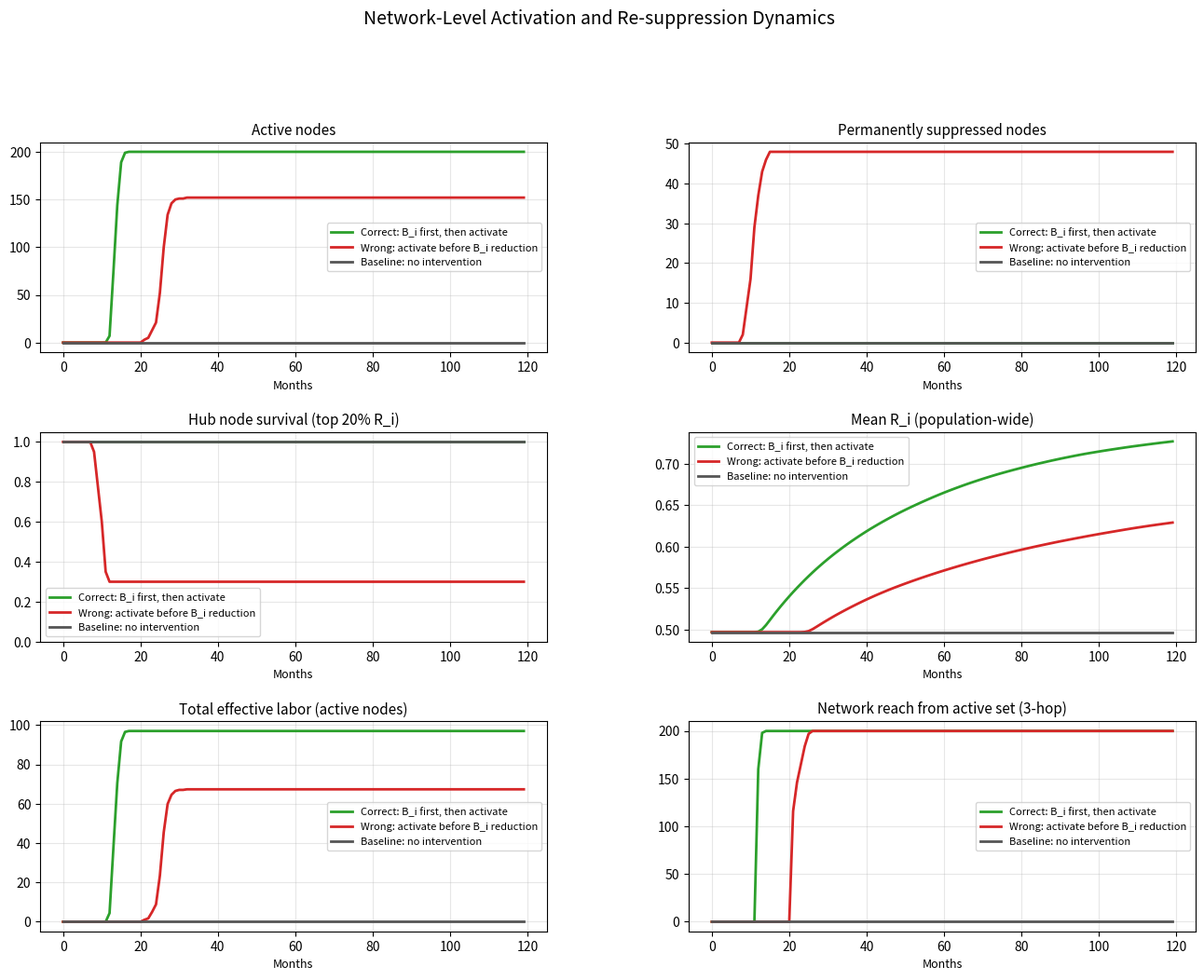
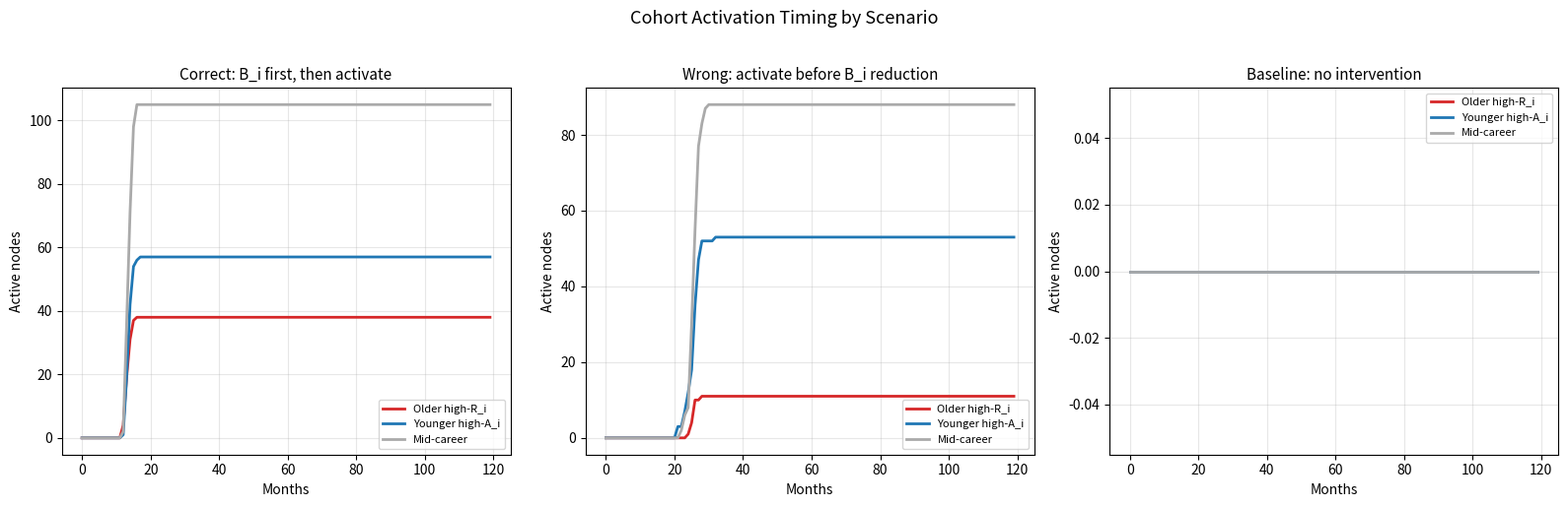
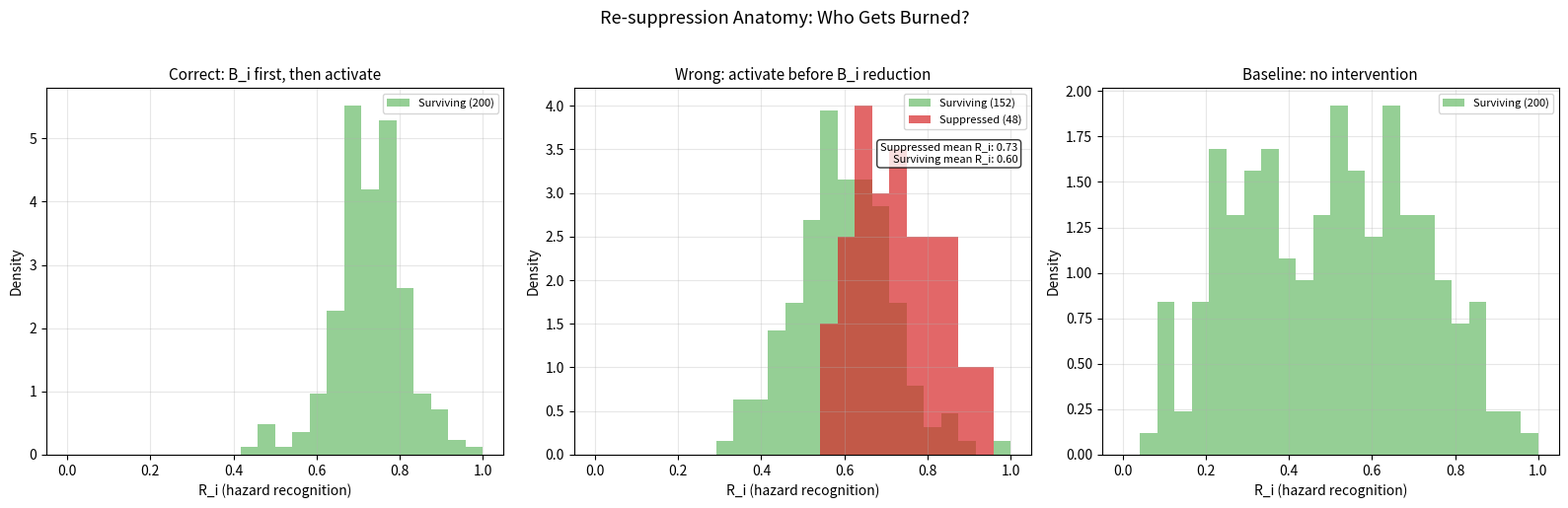

Here is the Python script that generated these plots, in order:
"""
Infrastructure Stability Model — Agent-Based Network Simulation

Models what the mean-field ODE cannot: heterogeneous node quality and network
topology effects on activation cascades and re-suppression damage.

Key insight this captures:
  High-R_i nodes are trust network hubs. They activate first (most networked,
  most visible to peer referral) but also suppress first under wrong-order
  activation (strongest pattern recognition for institutional theater).
  Burning hub nodes doesn't just lower average p_engage — it fragments the
  propagation network and removes the highest-value cascade seeds.

Usage:
  python3 network_sim.py              # run and save plots
  python3 network_sim.py --show       # also display interactive

Authors: Kavik, Claude (Anthropic)
License: CC0 1.0 Universal
"""

import sys
from dataclasses import dataclass, field
from typing import List

import numpy as np
import matplotlib.pyplot as plt
import matplotlib.gridspec as gridspec


# ---------------------------------------------------------------------------
# Network construction
# ---------------------------------------------------------------------------

def build_trust_network(n_nodes, k_neighbors=6, rewire_prob=0.15, rng=None):
    """
    Watts-Strogatz small-world graph.

    Returns adjacency list. Captures the real structure of trade trust networks:
    high local clustering (tight-knit crews) with occasional long-range shortcuts
    (cross-site, cross-domain connections).
    """
    if rng is None:
        rng = np.random.default_rng()

    # Start with ring lattice
    adj = [set() for _ in range(n_nodes)]
    for i in range(n_nodes):
        for j in range(1, k_neighbors // 2 + 1):
            neighbor = (i + j) % n_nodes
            adj[i].add(neighbor)
            adj[neighbor].add(i)

    # Rewire with probability
    for i in range(n_nodes):
        neighbors = list(adj[i])
        for j in neighbors:
            if rng.random() < rewire_prob:
                # Remove edge i-j, add edge i-k (random)
                candidates = [x for x in range(n_nodes)
                              if x != i and x not in adj[i]]
                if candidates:
                    k = rng.choice(candidates)
                    adj[i].discard(j)
                    adj[j].discard(i)
                    adj[i].add(k)
                    adj[k].add(i)

    return adj


# ---------------------------------------------------------------------------
# Node model
# ---------------------------------------------------------------------------

@dataclass
class Node:
    """Individual agent in the trust network."""
    id: int
    R_i: float              # hazard recognition capacity [0, 1]
    A_i: float              # adaptive learning rate [0, 1]
    L_f_i: float            # labor bandwidth [0, 1]
    p_engage: float         # engagement probability [0, 1]
    B_i: float              # local obstruction factor [0, 1]
    prior_dismissal: float  # accumulated resistance to activation

    active: bool = False    # whether node is currently contributing
    suppressed: bool = False  # permanently burned by wrong-order activation
    months_active: int = 0

    # Cohort
    cohort: str = "mid"     # "older_high_R", "younger_high_A", "mid"

    def degree(self, adj):
        return len(adj[self.id])


def generate_population(n_nodes, adj, rng):
    """
    Generate heterogeneous node population.

    Key structural choice: R_i correlates with network degree.
    High-R_i nodes are consulted more → more edges → hubs.
    This is emergent in real networks but we encode it directly.
    """
    nodes = []
    degrees = np.array([len(adj[i]) for i in range(n_nodes)])
    degree_rank = np.argsort(np.argsort(degrees))  # 0=lowest degree, n-1=highest
    degree_percentile = degree_rank / (n_nodes - 1)

    for i in range(n_nodes):
        dp = degree_percentile[i]

        # R_i correlated with degree (hub nodes have high R_i)
        R_i = np.clip(0.3 * rng.beta(2, 2) + 0.7 * dp, 0.05, 0.98)

        # A_i inversely correlated with age/R_i (younger nodes learn faster)
        A_i = np.clip(rng.beta(2, 2) * (1.2 - 0.5 * R_i), 0.05, 0.98)

        # Cohort assignment
        if R_i > 0.7:
            cohort = "older_high_R"
            L_f_i = np.clip(0.6 + 0.3 * rng.random(), 0.3, 0.95)
        elif A_i > 0.6:
            cohort = "younger_high_A"
            L_f_i = np.clip(0.2 + 0.3 * rng.random(), 0.1, 0.60)
        else:
            cohort = "mid"
            L_f_i = np.clip(0.3 + 0.3 * rng.random(), 0.2, 0.70)

        # Initial p_engage: low for everyone (latent pool)
        p_engage = np.clip(0.05 + 0.1 * rng.random(), 0.01, 0.20)

        # B_i: moderate baseline obstruction
        B_i = np.clip(0.4 + 0.3 * rng.random(), 0.2, 0.80)

        nodes.append(Node(
            id=i, R_i=R_i, A_i=A_i, L_f_i=L_f_i,
            p_engage=p_engage, B_i=B_i,
            prior_dismissal=1.2, cohort=cohort,
        ))

    return nodes


# ---------------------------------------------------------------------------
# Simulation engine
# ---------------------------------------------------------------------------

@dataclass
class SimConfig:
    """Simulation configuration."""
    n_nodes: int = 200
    k_neighbors: int = 6
    rewire_prob: float = 0.15
    t_months: int = 120
    seed: int = 42

    # Activation parameters
    signal_fidelity: float = 0.20    # baseline (low)
    outreach_mode: float = 0.20      # baseline (broadcast)

    # Intervention schedule (list of (month, param, value) tuples)
    interventions: list = field(default_factory=list)

    # Physics
    activation_threshold: float = 0.5     # p_engage above this → node activates
    resuppression_rate: float = 3.5        # how fast high-R_i nodes detect theater
    ri_transfer_rate: float = 0.02        # R_i propagation per month per edge
    ri_transfer_floor: float = 0.1        # minimum R_i difference for transfer
    referral_prob_per_edge: float = 0.08  # monthly prob an active node refers a neighbor
    B_i_reduction_rate: float = 0.04      # monthly B_i decay under intervention

    # Engagement update
    engage_update_rate: float = 0.05  # base monthly p_engage update
    engage_decay_rate: float = 0.01   # monthly erosion from inequality


def get_param_at_time(config, param_name, t_month):
    """Get effective parameter value after interventions."""
    val = getattr(config, param_name)
    for month, pname, pval in config.interventions:
        if pname == param_name and t_month >= month:
            val = pval
    return val


def simulate(config: SimConfig):
    """
    Run the agent-based network simulation.

    Each month:
    1. Update B_i for all nodes (if B_i reduction active)
    2. Update p_engage for all nodes (signal quality + network effects)
    3. Apply re-suppression to high-R_i nodes if activation during high B_i
    4. Activate nodes crossing threshold
    5. Propagate R_i along edges from active nodes
    6. Active nodes refer neighbors (cascade)
    7. Record system state
    """
    rng = np.random.default_rng(config.seed)
    adj = build_trust_network(config.n_nodes, config.k_neighbors,
                               config.rewire_prob, rng)
    nodes = generate_population(config.n_nodes, adj, rng)

    # --- Recording arrays ---
    T = config.t_months
    history = {
        "t": np.arange(T),
        "n_active": np.zeros(T),
        "n_suppressed": np.zeros(T),
        "mean_p_engage": np.zeros(T),
        "mean_R_i": np.zeros(T),
        "mean_R_i_active": np.zeros(T),
        "total_L_f": np.zeros(T),
        "hub_survival_rate": np.zeros(T),  # fraction of top-20% R_i nodes not suppressed
        "network_reach": np.zeros(T),      # avg reachable nodes from active set
        "activation_by_cohort": {"older_high_R": np.zeros(T),
                                 "younger_high_A": np.zeros(T),
                                 "mid": np.zeros(T)},
    }

    # Identify hub nodes (top 20% by R_i)
    sorted_by_ri = sorted(nodes, key=lambda n: n.R_i, reverse=True)
    hub_ids = {n.id for n in sorted_by_ri[:config.n_nodes // 5]}

    for t in range(T):
        sig_fidelity = get_param_at_time(config, "signal_fidelity", t)
        out_mode = get_param_at_time(config, "outreach_mode", t)
        b_i_intervention_active = any(
            pname == "B_i_reduction" and t >= month
            for month, pname, _ in config.interventions
        )

        for node in nodes:
            if node.suppressed:
                continue

            # --- B_i update ---
            if b_i_intervention_active:
                node.B_i = max(0.05, node.B_i - config.B_i_reduction_rate)

            # --- p_engage update ---
            # Raw signal strength (ODE model formula)
            raw_signal = sig_fidelity * (1.0 + out_mode * 0.55 * 4.0)

            # B_i FILTERS the signal: obstruction blocks visibility.
            # High B_i means the node can't see the structural difference
            # even if the offering is genuine.
            effective_signal = raw_signal * (1.0 - node.B_i)

            # Network boost: active trusted neighbors bypass obstruction
            active_neighbor_count = sum(1 for j in adj[node.id]
                                        if nodes[j].active and not nodes[j].suppressed)
            network_boost = 0.08 * active_neighbor_count * (1.0 - 0.5 * node.B_i)

            # Base engagement update
            dp = (config.engage_update_rate * effective_signal * (1.0 - node.p_engage)
                  / node.prior_dismissal
                  + network_boost * (1.0 - node.p_engage)
                  - config.engage_decay_rate * node.p_engage)

            # --- RE-SUPPRESSION: the core mechanism ---
            # When outreach is active AND this node's B_i is still high:
            # The outreach pattern-matches to prior institutional dismissal.
            # High-R_i nodes detect the mismatch FASTER (stronger pattern
            # recognition) and suppress HARDER (more data confirming prior).
            activation_attempt = sig_fidelity > 0.3 or out_mode > 0.3
            if activation_attempt and node.B_i > 0.30:
                # Suppression is proportional to:
                # - R_i: pattern recognition for theater
                # - B_i: obstruction confirming dismissal experience
                # - outreach intensity: louder outreach = stronger mismatch signal
                outreach_intensity = sig_fidelity * out_mode
                suppress_strength = (config.resuppression_rate
                                     * node.R_i * node.B_i * outreach_intensity)

                # Actively push p_engage DOWN
                dp -= suppress_strength * node.p_engage

                # Permanent prior_dismissal increase (scar tissue)
                node.prior_dismissal += 0.25 * node.R_i * node.B_i * outreach_intensity

            # Apply update
            new_p = np.clip(node.p_engage + dp, 0.0, 1.0)

            # Permanent suppression check: if p_engage is being driven down
            # and prior_dismissal has accumulated past a threshold, node is burned.
            # Lower thresholds for high-R_i nodes (they commit to dismissal faster).
            suppress_threshold = 0.06 - 0.03 * node.R_i  # high R_i → lower threshold
            dismiss_threshold = 1.6 + 0.5 * (1.0 - node.R_i)  # high R_i → lower bar
            if (new_p < suppress_threshold and node.prior_dismissal > dismiss_threshold
                    and activation_attempt):
                node.suppressed = True
                node.active = False
                node.p_engage = 0.0
                continue

            node.p_engage = new_p

            # --- Activation check ---
            if not node.active and node.p_engage > config.activation_threshold:
                # Stochastic activation
                if rng.random() < node.p_engage:
                    node.active = True
                    node.months_active = 0

            # --- R_i propagation from active nodes ---
            if node.active:
                node.months_active += 1
                for j in adj[node.id]:
                    neighbor = nodes[j]
                    if not neighbor.suppressed:
                        ri_gap = node.R_i - neighbor.R_i
                        if ri_gap > config.ri_transfer_floor:
                            # Sigmoid-like transfer: faster at mid-gap
                            transfer = (config.ri_transfer_rate * ri_gap
                                        * neighbor.A_i)  # A_i modulates learning speed
                            neighbor.R_i = min(0.98, neighbor.R_i + transfer)

                # --- Referral cascade ---
                for j in adj[node.id]:
                    neighbor = nodes[j]
                    if (not neighbor.active and not neighbor.suppressed
                            and rng.random() < config.referral_prob_per_edge):
                        # Peer referral boost to p_engage
                        referral_boost = 0.15 * (1.0 - neighbor.B_i)
                        neighbor.p_engage = min(1.0, neighbor.p_engage + referral_boost)

        # --- Record state ---
        active_nodes = [n for n in nodes if n.active]
        suppressed_nodes = [n for n in nodes if n.suppressed]

        history["n_active"][t] = len(active_nodes)
        history["n_suppressed"][t] = len(suppressed_nodes)
        history["mean_p_engage"][t] = np.mean([n.p_engage for n in nodes])
        history["mean_R_i"][t] = np.mean([n.R_i for n in nodes])

        if active_nodes:
            history["mean_R_i_active"][t] = np.mean([n.R_i for n in active_nodes])
            history["total_L_f"][t] = sum(n.L_f_i for n in active_nodes)
        else:
            history["mean_R_i_active"][t] = 0.0
            history["total_L_f"][t] = 0.0

        # Hub survival
        hubs_alive = sum(1 for hid in hub_ids if not nodes[hid].suppressed)
        history["hub_survival_rate"][t] = hubs_alive / len(hub_ids)

        # Network reach from active set (BFS depth 3)
        reachable = set()
        for n in active_nodes:
            frontier = {n.id}
            for _ in range(3):
                next_frontier = set()
                for fid in frontier:
                    next_frontier.update(adj[fid])
                frontier = next_frontier - reachable
                reachable.update(frontier)
        history["network_reach"][t] = len(reachable)

        # By cohort
        for cohort in ("older_high_R", "younger_high_A", "mid"):
            history["activation_by_cohort"][cohort][t] = sum(
                1 for n in active_nodes if n.cohort == cohort
            )

    history["nodes"] = nodes
    history["adj"] = adj
    history["hub_ids"] = hub_ids
    return history


# ---------------------------------------------------------------------------
# Scenario definitions
# ---------------------------------------------------------------------------

def make_network_scenarios():
    """Three scenarios showing the network-level re-suppression asymmetry."""

    # Scenario 1: Correct order — B_i reduction first, then activation
    correct = SimConfig(
        interventions=[
            (0, "B_i_reduction", True),        # Start reducing B_i immediately
            (6, "signal_fidelity", 0.70),       # High-fidelity outreach at month 6
            (6, "outreach_mode", 0.80),          # Lateral network traversal
        ],
    )

    # Scenario 2: Wrong order — activation first, B_i reduction later
    wrong = SimConfig(
        interventions=[
            (3, "signal_fidelity", 0.70),       # Outreach at month 3 (B_i still high)
            (3, "outreach_mode", 0.80),
            (12, "B_i_reduction", True),         # B_i reduction at month 12 (too late)
        ],
    )

    # Scenario 3: Baseline — low-effort broadcast, no B_i reduction
    baseline = SimConfig(
        interventions=[],  # no changes — low fidelity, broadcast mode, high B_i
    )

    return {
        "correct": ("Correct: B_i first, then activate", correct, "#2ca02c"),
        "wrong": ("Wrong: activate before B_i reduction", wrong, "#d62728"),
        "baseline": ("Baseline: no intervention", baseline, "#555555"),
    }


# ---------------------------------------------------------------------------
# Plotting
# ---------------------------------------------------------------------------

def plot_network_results(all_results, save_path="network_activation.png"):
    """6-panel comparison of network simulation outcomes."""
    fig = plt.figure(figsize=(16, 11))
    gs = gridspec.GridSpec(3, 2, hspace=0.38, wspace=0.28)

    panels = [
        (gs[0, 0], "n_active", "Active nodes", None),
        (gs[0, 1], "n_suppressed", "Permanently suppressed nodes", None),
        (gs[1, 0], "hub_survival_rate", "Hub node survival (top 20% R_i)", [0, 1.05]),
        (gs[1, 1], "mean_R_i", "Mean R_i (population-wide)", None),
        (gs[2, 0], "total_L_f", "Total effective labor (active nodes)", None),
        (gs[2, 1], "network_reach", "Network reach from active set (3-hop)", None),
    ]

    for gs_pos, key, title, ylim in panels:
        ax = fig.add_subplot(gs_pos)
        for label, (name, _, color) in all_results.items():
            hist = all_results[label][1]
            ax.plot(hist["t"], hist[key], color=color, linewidth=2, label=name)
        ax.set_xlabel("Months", fontsize=9)
        ax.set_title(title, fontsize=11)
        ax.grid(True, alpha=0.3)
        ax.legend(fontsize=8)
        if ylim:
            ax.set_ylim(ylim)

    fig.suptitle("Network-Level Activation and Re-suppression Dynamics",
                 fontsize=14, y=1.01)
    fig.savefig(save_path, dpi=150, bbox_inches="tight")
    print(f"Saved: {save_path}")
    return fig


def plot_cohort_activation(all_results, save_path="network_cohorts.png"):
    """Show which cohorts activate and when under each scenario."""
    fig, axes = plt.subplots(1, 3, figsize=(16, 5))

    cohort_colors = {
        "older_high_R": "#d62728",
        "younger_high_A": "#1f77b4",
        "mid": "#aaaaaa",
    }
    cohort_labels = {
        "older_high_R": "Older high-R_i",
        "younger_high_A": "Younger high-A_i",
        "mid": "Mid-career",
    }

    for ax, (label, (name, hist, _)) in zip(axes, all_results.items()):
        for cohort, color in cohort_colors.items():
            ax.plot(hist["t"], hist["activation_by_cohort"][cohort],
                    color=color, linewidth=2, label=cohort_labels[cohort])

        ax.set_xlabel("Months", fontsize=10)
        ax.set_ylabel("Active nodes", fontsize=10)
        ax.set_title(name, fontsize=11)
        ax.legend(fontsize=8)
        ax.grid(True, alpha=0.3)

    fig.suptitle("Cohort Activation Timing by Scenario", fontsize=13, y=1.02)
    fig.tight_layout()
    fig.savefig(save_path, dpi=150, bbox_inches="tight")
    print(f"Saved: {save_path}")
    return fig


def plot_resuppression_anatomy(all_results, save_path="network_resuppression.png"):
    """
    Show the anatomy of re-suppression: which nodes get burned and why.
    Compares the R_i distribution of suppressed vs surviving nodes.
    """
    fig, axes = plt.subplots(1, 3, figsize=(16, 5))

    for ax, (label, (name, hist, color)) in zip(axes, all_results.items()):
        nodes = hist["nodes"]
        suppressed = [n for n in nodes if n.suppressed]
        surviving = [n for n in nodes if not n.suppressed]
        active = [n for n in nodes if n.active]

        bins = np.linspace(0, 1, 25)

        if surviving:
            ax.hist([n.R_i for n in surviving], bins=bins, alpha=0.5,
                    color="#2ca02c", label=f"Surviving ({len(surviving)})", density=True)
        if suppressed:
            ax.hist([n.R_i for n in suppressed], bins=bins, alpha=0.7,
                    color="#d62728", label=f"Suppressed ({len(suppressed)})", density=True)

        ax.set_xlabel("R_i (hazard recognition)", fontsize=10)
        ax.set_ylabel("Density", fontsize=10)
        ax.set_title(name, fontsize=11)
        ax.legend(fontsize=8)
        ax.grid(True, alpha=0.3)

        # Annotate
        if suppressed:
            mean_suppressed_ri = np.mean([n.R_i for n in suppressed])
            mean_surviving_ri = np.mean([n.R_i for n in surviving]) if surviving else 0
            ax.text(0.97, 0.85,
                    f"Suppressed mean R_i: {mean_suppressed_ri:.2f}\n"
                    f"Surviving mean R_i: {mean_surviving_ri:.2f}",
                    transform=ax.transAxes, ha="right", va="top", fontsize=8,
                    bbox=dict(boxstyle="round,pad=0.3", facecolor="white", alpha=0.8))

    fig.suptitle("Re-suppression Anatomy: Who Gets Burned?", fontsize=13, y=1.02)
    fig.tight_layout()
    fig.savefig(save_path, dpi=150, bbox_inches="tight")
    print(f"Saved: {save_path}")
    return fig


# ---------------------------------------------------------------------------
# Main
# ---------------------------------------------------------------------------

def main():
    show = "--show" in sys.argv
    print("=== Agent-Based Network Simulation ===\n")

    scenarios = make_network_scenarios()
    all_results = {}

    for label, (name, config, color) in scenarios.items():
        print(f"Running: {name} ({config.n_nodes} nodes)...")
        hist = simulate(config)
        all_results[label] = (name, hist, color)

        # Summary stats
        final = config.t_months - 1
        n_active = int(hist["n_active"][final])
        n_suppressed = int(hist["n_suppressed"][final])
        hub_surv = hist["hub_survival_rate"][final]
        total_lf = hist["total_L_f"][final]
        print(f"  Active: {n_active}, Suppressed: {n_suppressed}, "
              f"Hub survival: {hub_surv:.0%}, L_f: {total_lf:.1f}")

    print()
    plot_network_results(all_results)
    plot_cohort_activation(all_results)
    plot_resuppression_anatomy(all_results)

    if show:
        plt.show()


if __name__ == "__main__":
    main()
